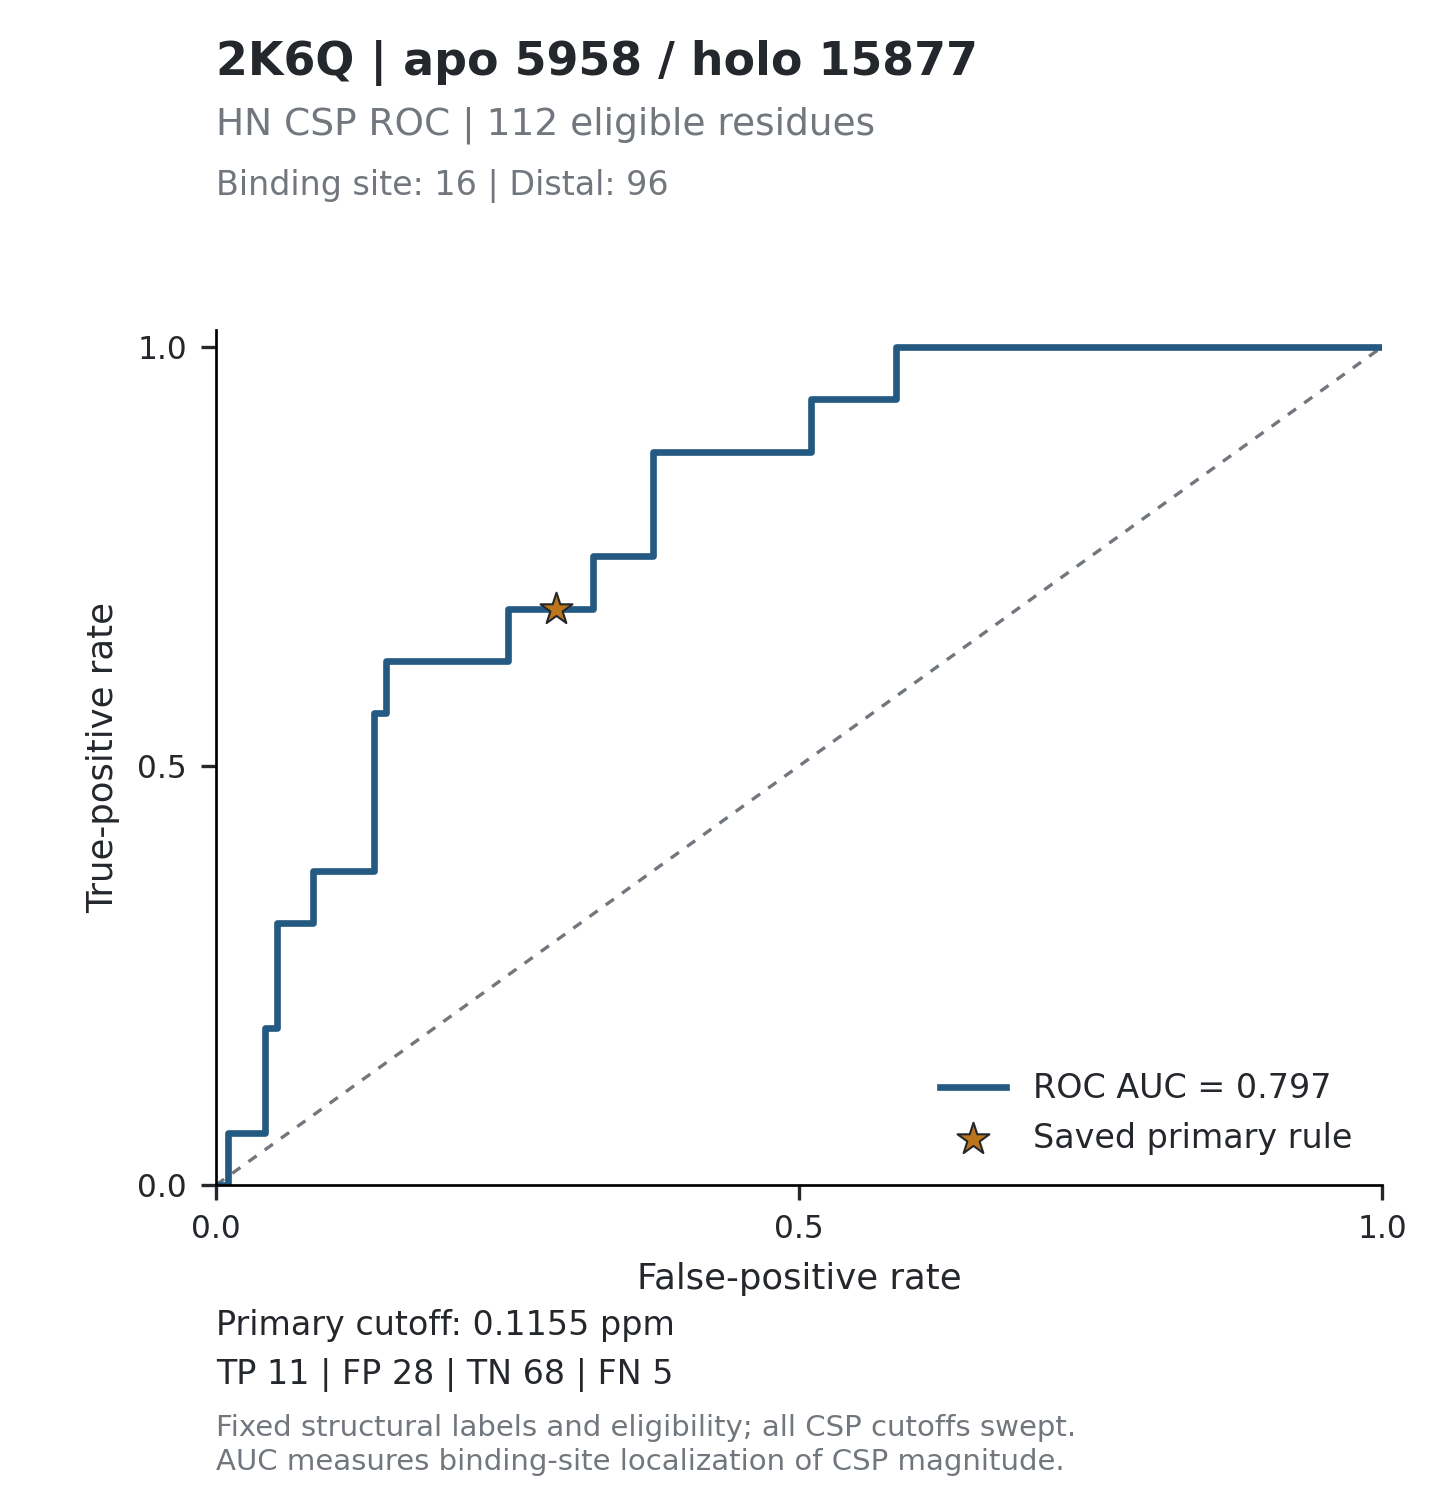

The data file committed next to this chart (first rows):
threshold, tp, fp, tn, fn, tpr, fpr, specificity, precision, fdr, tp_fp_ratio, target_id, score_mode
inf, 0, 0, 96, 16, 0, 0, 1, , , , 2K6Q_5958, absolute_ppm
0.4634, 0, 1, 95, 16, 0, 0.01042, 0.9896, 0, 1, 0, 2K6Q_5958, absolute_ppm
0.4305, 1, 1, 95, 15, 0.0625, 0.01042, 0.9896, 0.5, 0.5, 1, 2K6Q_5958, absolute_ppm
0.4113, 1, 2, 94, 15, 0.0625, 0.02083, 0.9792, 0.3333, 0.6667, 0.5, 2K6Q_5958, absolute_ppm
0.4089, 1, 3, 93, 15, 0.0625, 0.03125, 0.9688, 0.25, 0.75, 0.3333, 2K6Q_5958, absolute_ppm
0.3643, 1, 4, 92, 15, 0.0625, 0.04167, 0.9583, 0.2, 0.8, 0.25, 2K6Q_5958, absolute_ppm
0.3589, 2, 4, 92, 14, 0.125, 0.04167, 0.9583, 0.3333, 0.6667, 0.5, 2K6Q_5958, absolute_ppm
0.3513, 3, 4, 92, 13, 0.1875, 0.04167, 0.9583, 0.4286, 0.5714, 0.75, 2K6Q_5958, absolute_ppm
0.349, 3, 5, 91, 13, 0.1875, 0.05208, 0.9479, 0.375, 0.625, 0.6, 2K6Q_5958, absolute_ppm
0.3474, 4, 5, 91, 12, 0.25, 0.05208, 0.9479, 0.4444, 0.5556, 0.8, 2K6Q_5958, absolute_ppm
0.343, 5, 5, 91, 11, 0.3125, 0.05208, 0.9479, 0.5, 0.5, 1, 2K6Q_5958, absolute_ppm
0.3306, 5, 6, 90, 11, 0.3125, 0.0625, 0.9375, 0.4545, 0.5455, 0.8333, 2K6Q_5958, absolute_ppm
0.3295, 5, 7, 89, 11, 0.3125, 0.07292, 0.9271, 0.4167, 0.5833, 0.7143, 2K6Q_5958, absolute_ppm
0.3163, 5, 8, 88, 11, 0.3125, 0.08333, 0.9167, 0.3846, 0.6154, 0.625, 2K6Q_5958, absolute_ppm
0.3064, 6, 8, 88, 10, 0.375, 0.08333, 0.9167, 0.4286, 0.5714, 0.75, 2K6Q_5958, absolute_ppm
0.3007, 6, 9, 87, 10, 0.375, 0.09375, 0.9062, 0.4, 0.6, 0.6667, 2K6Q_5958, absolute_ppm
0.2667, 6, 10, 86, 10, 0.375, 0.1042, 0.8958, 0.375, 0.625, 0.6, 2K6Q_5958, absolute_ppm
0.2664, 6, 11, 85, 10, 0.375, 0.1146, 0.8854, 0.3529, 0.6471, 0.5455, 2K6Q_5958, absolute_ppm
0.2581, 6, 12, 84, 10, 0.375, 0.125, 0.875, 0.3333, 0.6667, 0.5, 2K6Q_5958, absolute_ppm
0.2444, 6, 13, 83, 10, 0.375, 0.1354, 0.8646, 0.3158, 0.6842, 0.4615, 2K6Q_5958, absolute_ppm
0.2235, 7, 13, 83, 9, 0.4375, 0.1354, 0.8646, 0.35, 0.65, 0.5385, 2K6Q_5958, absolute_ppm
0.214, 8, 13, 83, 8, 0.5, 0.1354, 0.8646, 0.381, 0.619, 0.6154, 2K6Q_5958, absolute_ppm
0.1943, 9, 13, 83, 7, 0.5625, 0.1354, 0.8646, 0.4091, 0.5909, 0.6923, 2K6Q_5958, absolute_ppm
0.1921, 9, 14, 82, 7, 0.5625, 0.1458, 0.8542, 0.3913, 0.6087, 0.6429, 2K6Q_5958, absolute_ppm
0.1907, 10, 14, 82, 6, 0.625, 0.1458, 0.8542, 0.4167, 0.5833, 0.7143, 2K6Q_5958, absolute_ppm
0.1831, 10, 15, 81, 6, 0.625, 0.1562, 0.8438, 0.4, 0.6, 0.6667, 2K6Q_5958, absolute_ppm
0.1733, 10, 16, 80, 6, 0.625, 0.1667, 0.8333, 0.3846, 0.6154, 0.625, 2K6Q_5958, absolute_ppm
0.1712, 10, 17, 79, 6, 0.625, 0.1771, 0.8229, 0.3704, 0.6296, 0.5882, 2K6Q_5958, absolute_ppm
0.16, 10, 18, 78, 6, 0.625, 0.1875, 0.8125, 0.3571, 0.6429, 0.5556, 2K6Q_5958, absolute_ppm
0.1581, 10, 19, 77, 6, 0.625, 0.1979, 0.8021, 0.3448, 0.6552, 0.5263, 2K6Q_5958, absolute_ppm
0.1577, 10, 20, 76, 6, 0.625, 0.2083, 0.7917, 0.3333, 0.6667, 0.5, 2K6Q_5958, absolute_ppm
0.1414, 10, 21, 75, 6, 0.625, 0.2188, 0.7812, 0.3226, 0.6774, 0.4762, 2K6Q_5958, absolute_ppm
0.1398, 10, 22, 74, 6, 0.625, 0.2292, 0.7708, 0.3125, 0.6875, 0.4545, 2K6Q_5958, absolute_ppm
0.135, 10, 23, 73, 6, 0.625, 0.2396, 0.7604, 0.303, 0.697, 0.4348, 2K6Q_5958, absolute_ppm
0.1323, 10, 24, 72, 6, 0.625, 0.25, 0.75, 0.2941, 0.7059, 0.4167, 2K6Q_5958, absolute_ppm
0.1278, 11, 24, 72, 5, 0.6875, 0.25, 0.75, 0.3143, 0.6857, 0.4583, 2K6Q_5958, absolute_ppm
0.1269, 11, 25, 71, 5, 0.6875, 0.2604, 0.7396, 0.3056, 0.6944, 0.44, 2K6Q_5958, absolute_ppm
0.1265, 11, 26, 70, 5, 0.6875, 0.2708, 0.7292, 0.2973, 0.7027, 0.4231, 2K6Q_5958, absolute_ppm
0.124, 11, 27, 69, 5, 0.6875, 0.2812, 0.7188, 0.2895, 0.7105, 0.4074, 2K6Q_5958, absolute_ppm
0.1182, 11, 28, 68, 5, 0.6875, 0.2917, 0.7083, 0.2821, 0.7179, 0.3929, 2K6Q_5958, absolute_ppm
0.1143, 11, 29, 67, 5, 0.6875, 0.3021, 0.6979, 0.275, 0.725, 0.3793, 2K6Q_5958, absolute_ppm
0.1137, 11, 30, 66, 5, 0.6875, 0.3125, 0.6875, 0.2683, 0.7317, 0.3667, 2K6Q_5958, absolute_ppm
0.1068, 11, 31, 65, 5, 0.6875, 0.3229, 0.6771, 0.2619, 0.7381, 0.3548, 2K6Q_5958, absolute_ppm
0.1019, 12, 31, 65, 4, 0.75, 0.3229, 0.6771, 0.2791, 0.7209, 0.3871, 2K6Q_5958, absolute_ppm
0.1011, 12, 32, 64, 4, 0.75, 0.3333, 0.6667, 0.2727, 0.7273, 0.375, 2K6Q_5958, absolute_ppm
0.0967, 12, 33, 63, 4, 0.75, 0.3438, 0.6562, 0.2667, 0.7333, 0.3636, 2K6Q_5958, absolute_ppm
0.094, 12, 34, 62, 4, 0.75, 0.3542, 0.6458, 0.2609, 0.7391, 0.3529, 2K6Q_5958, absolute_ppm
0.0925, 12, 35, 61, 4, 0.75, 0.3646, 0.6354, 0.2553, 0.7447, 0.3429, 2K6Q_5958, absolute_ppm
0.0918, 12, 36, 60, 4, 0.75, 0.375, 0.625, 0.25, 0.75, 0.3333, 2K6Q_5958, absolute_ppm
0.0916, 13, 36, 60, 3, 0.8125, 0.375, 0.625, 0.2653, 0.7347, 0.3611, 2K6Q_5958, absolute_ppm
0.087, 14, 36, 60, 2, 0.875, 0.375, 0.625, 0.28, 0.72, 0.3889, 2K6Q_5958, absolute_ppm
0.0863, 14, 37, 59, 2, 0.875, 0.3854, 0.6146, 0.2745, 0.7255, 0.3784, 2K6Q_5958, absolute_ppm
0.0857, 14, 38, 58, 2, 0.875, 0.3958, 0.6042, 0.2692, 0.7308, 0.3684, 2K6Q_5958, absolute_ppm
0.0809, 14, 39, 57, 2, 0.875, 0.4062, 0.5938, 0.2642, 0.7358, 0.359, 2K6Q_5958, absolute_ppm
0.0801, 14, 40, 56, 2, 0.875, 0.4167, 0.5833, 0.2593, 0.7407, 0.35, 2K6Q_5958, absolute_ppm
0.0797, 14, 41, 55, 2, 0.875, 0.4271, 0.5729, 0.2545, 0.7455, 0.3415, 2K6Q_5958, absolute_ppm
0.0794, 14, 42, 54, 2, 0.875, 0.4375, 0.5625, 0.25, 0.75, 0.3333, 2K6Q_5958, absolute_ppm
0.0725, 14, 43, 53, 2, 0.875, 0.4479, 0.5521, 0.2456, 0.7544, 0.3256, 2K6Q_5958, absolute_ppm
0.0717, 14, 44, 52, 2, 0.875, 0.4583, 0.5417, 0.2414, 0.7586, 0.3182, 2K6Q_5958, absolute_ppm
0.0681, 14, 45, 51, 2, 0.875, 0.4688, 0.5312, 0.2373, 0.7627, 0.3111, 2K6Q_5958, absolute_ppm
... 166 more rows
